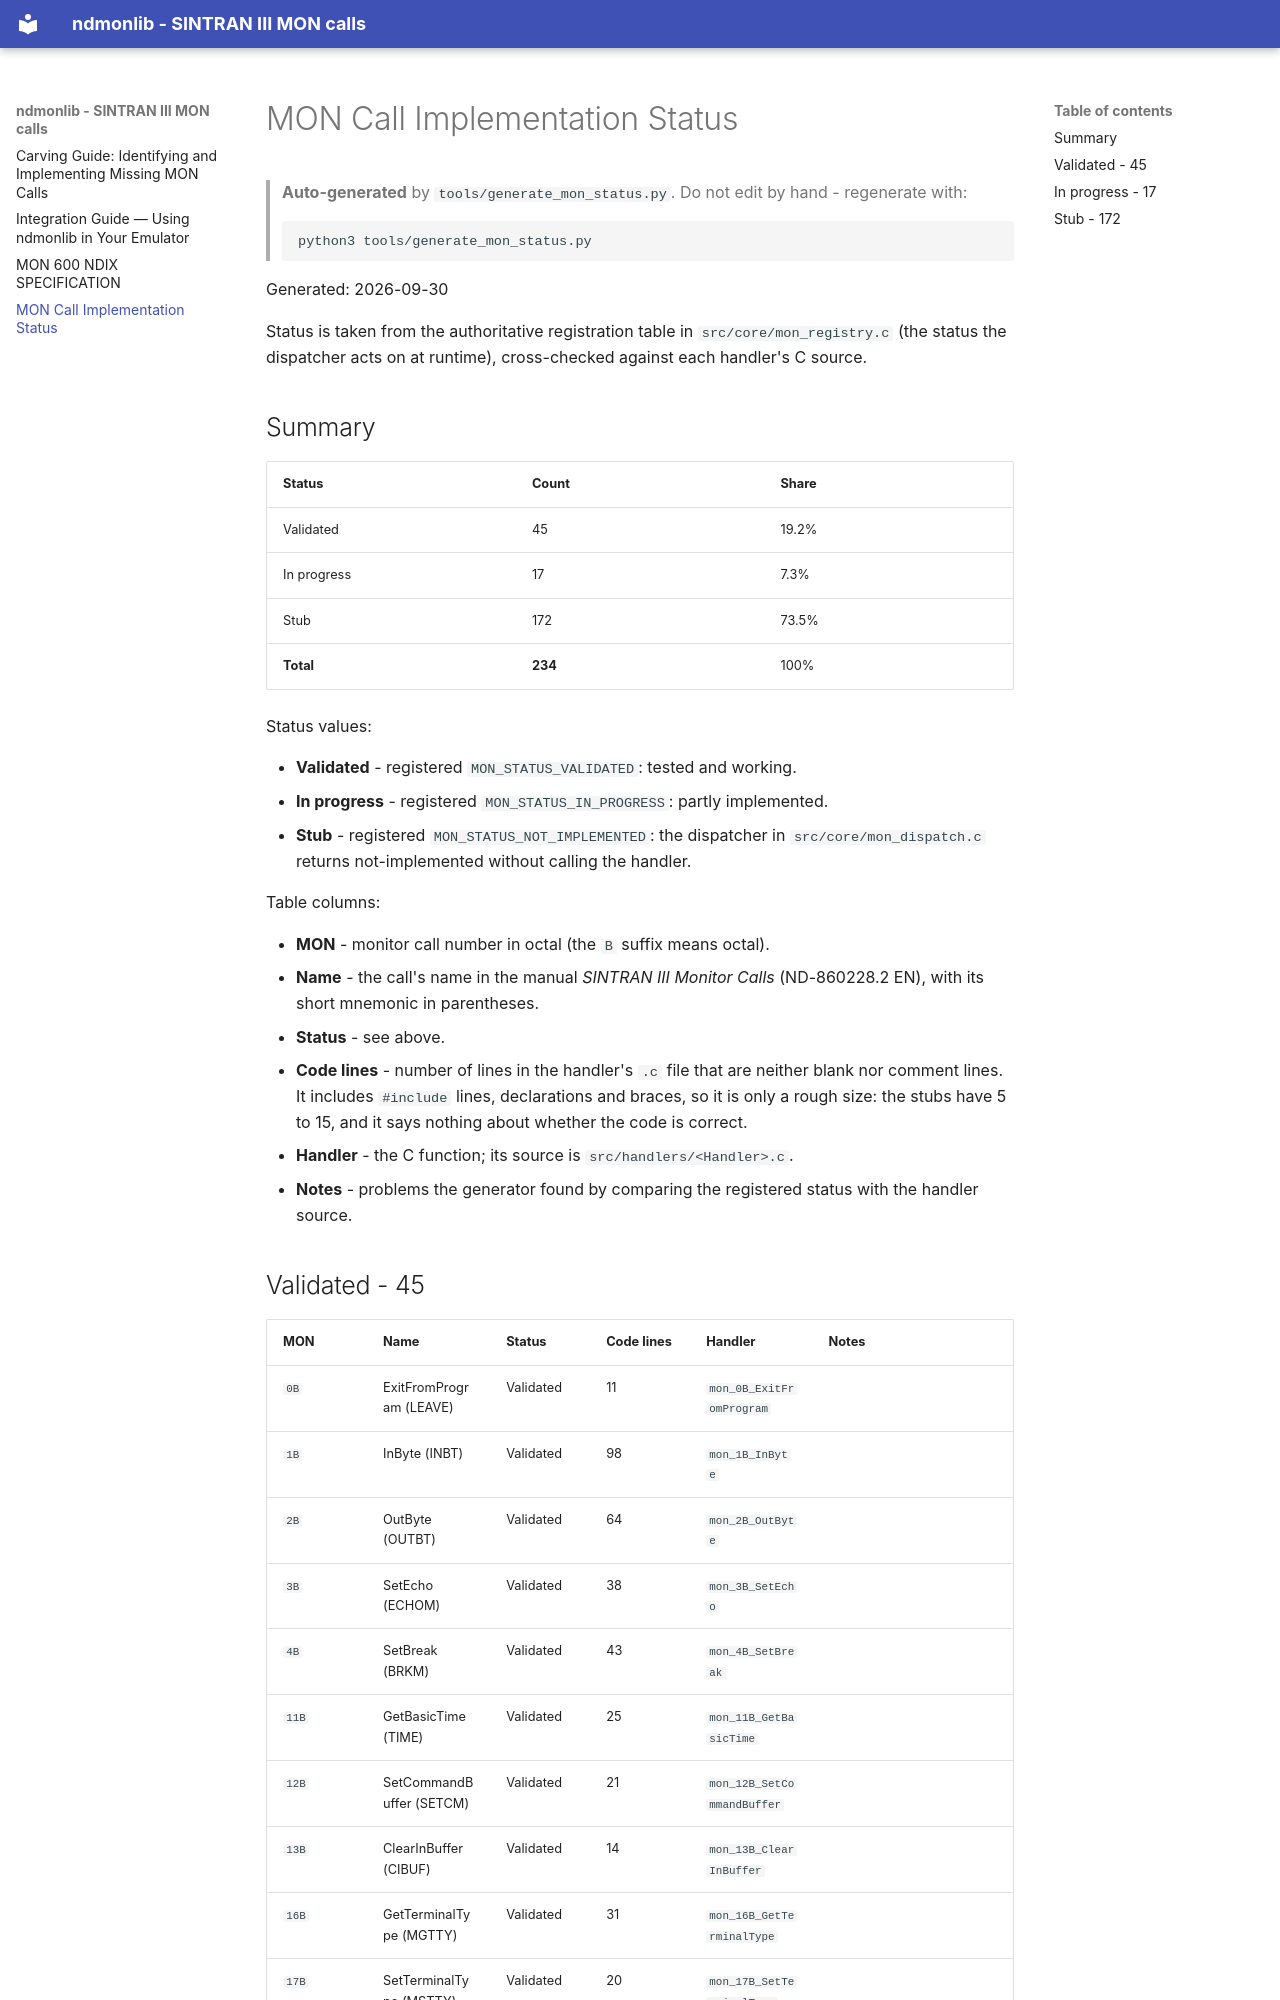

repository: RetroCoreLabs/ndmonlib · page: mon-implementation-status/index.html · generator: mkdocs

# MON Call Implementation Status

> **Auto-generated** by `tools/generate_mon_status.py`. Do not edit by hand - regenerate with:
> ```bash
> python3 tools/generate_mon_status.py
> ```

Generated: 2026-09-30

Status is taken from the authoritative registration table in `src/core/mon_registry.c` (the status the dispatcher acts on at runtime), cross-checked against each handler's C source.

## Summary

| Status | Count | Share |
|--------|-------|-------|
| Validated | 45 | 19.2% |
| In progress | 17 | 7.3% |
| Stub | 172 | 73.5% |
| **Total** | **234** | 100% |

Status values:

- **Validated** - registered `MON_STATUS_VALIDATED`: tested and working.
- **In progress** - registered `MON_STATUS_IN_PROGRESS`: partly implemented.
- **Stub** - registered `MON_STATUS_NOT_IMPLEMENTED`: the dispatcher in `src/core/mon_dispatch.c` returns not-implemented without calling the handler.

Table columns:

- **MON** - monitor call number in octal (the `B` suffix means octal).
- **Name** - the call's name in the manual *SINTRAN III Monitor Calls* (ND-860228.2 EN), with its short mnemonic in parentheses.
- **Status** - see above.
- **Code lines** - number of lines in the handler's `.c` file that are neither blank nor comment lines. It includes `#include` lines, declarations and braces, so it is only a rough size: the stubs have 5 to 15, and it says nothing about whether the code is correct.
- **Handler** - the C function; its source is `src/handlers/<Handler>.c`.
- **Notes** - problems the generator found by comparing the registered status with the handler source.
